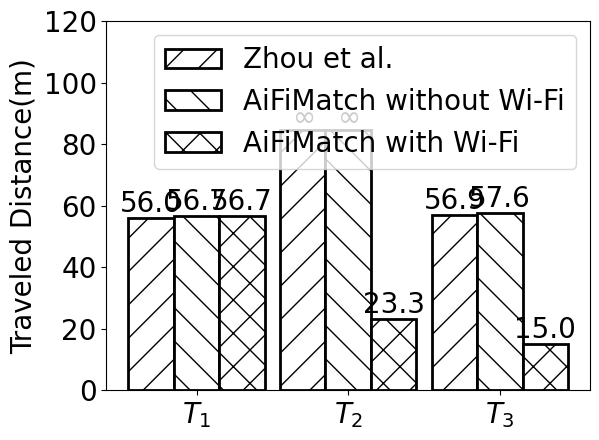

Here is the Python script that generated this plot:
#!/usr/bin/env python
# -*- coding: utf-8 -*-
"""
Created on 2018/3/6 下午11:19
[redacted]
[redacted]
@file: convergehistogram.py.py
@software: PyCharm Community Edition
"""

import math
import matplotlib.pyplot as plt
import matplotlib
import numpy as np
import sys

matplotlib.rcParams['font.size'] = 20

def drawHistogram(dataGroups, colors, patterns, labels, xTicks):

    fig = plt.figure()
    plt.rc('font', family='Times New Roman')
    axCvg = fig.add_subplot(111)

    index = np.arange(len(dataGroups))
    bar_width = 0.3
    opacity = 1.0
    for i, dataGroup in enumerate(dataGroups):
        rectArray = axCvg.bar(index + i * bar_width, dataGroup, bar_width, alpha=opacity,
                              color=colors[i], hatch=patterns[i], edgecolor="black", linewidth=2, label=labels[i])
        for j, rect in enumerate(rectArray):
            h = rect.get_height()
            axCvg.text(rect.get_x() + rect.get_width() / 2, h,
                       "%.1f" % (dataGroup[j]) if math.fabs(dataGroup[j] - 84.6) > sys.float_info.epsilon else "$\infty$",
                       ha="center", va="bottom", fontsize="20")

    plt.ylabel('Traveled Distance(m)')
    plt.xticks(index + bar_width, xTicks)
    plt.ylim(0,120)
    plt.legend(loc="best")
    plt.tight_layout()
    plt.show()

if __name__ == "__main__":
    asmmValues = (56, 84.6, 56.9)
    aifiNoWifiValues = (56.7, 84.6, 57.6)
    aifiWithWifiValues = (56.7,23.3,15.0)
    dataGroups = [asmmValues, aifiNoWifiValues, aifiWithWifiValues]
    #colorList = ['#0007ff', '#550055', '#ff0033']
    colorList = ['#ffffff', '#ffffff', '#ffffff']
    patterns = ["/", "\\", "x", "o", "O", ".", "*", "-", "+", "|"]
    labels = ['Zhou et al.', 'AiFiMatch without Wi-Fi', 'AiFiMatch with Wi-Fi']
    xTicks = ['$T_1$', '$T_2$', '$T_3$']
    drawHistogram(dataGroups, colorList, patterns, labels, xTicks)
    print("Done.")